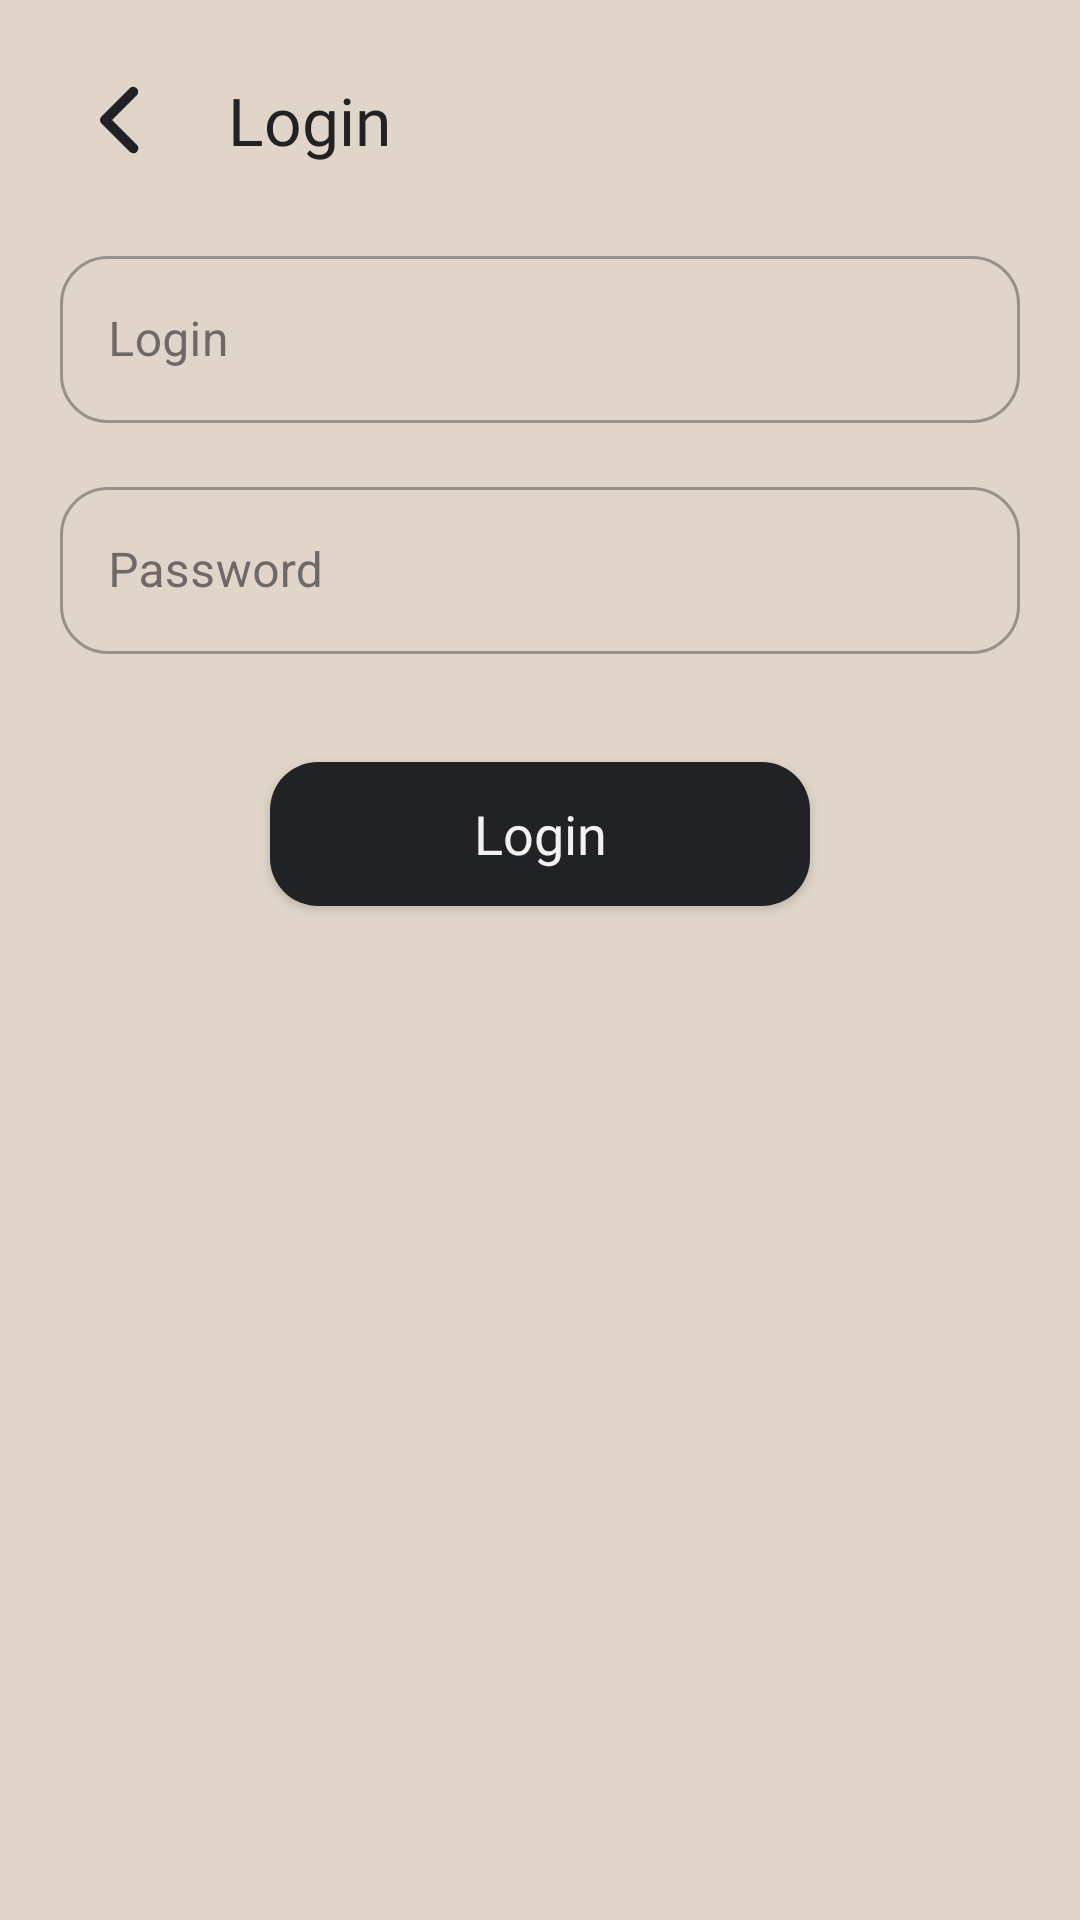

Write the Android layout XML for this screen, with the resource values it uses.
<!-- AndroidManifest.xml: application theme Theme.TrueGain -->
<!-- res/layout/fragment_login.xml -->
<?xml version="1.0" encoding="utf-8"?>
<LinearLayout xmlns:android="http://schemas.android.com/apk/res/android"
    xmlns:app="http://schemas.android.com/apk/res-auto"
    xmlns:tools="http://schemas.android.com/tools"
    android:id="@+id/login_linear_layout"
    android:layout_width="match_parent"
    android:layout_height="match_parent"
    android:orientation="vertical"
    android:padding="20dp"
    tools:context=".ui.auth.LoginFragment">

    <LinearLayout
        android:layout_width="match_parent"
        android:layout_height="wrap_content"
        android:layout_marginBottom="20dp"
        android:orientation="horizontal">

        <ImageView
            android:id="@+id/login_button_back"
            android:layout_width="40dp"
            android:layout_height="match_parent"
            android:background="@drawable/background_ripple"
            android:clickable="true"
            android:src="@drawable/ic_arrow_left" />

        <TextView
            android:id="@+id/workout_list_title"
            android:layout_width="wrap_content"
            android:layout_height="match_parent"
            android:layout_marginStart="16dp"
            android:gravity="center"
            android:text="Login"
            android:textAppearance="@style/TextAppearance.TrueGain.PrimaryBold"
            android:textSize="22sp" />

    </LinearLayout>


    <com.google.android.material.textfield.TextInputLayout

        style="@style/Widget.MaterialComponents.TextInputLayout.OutlinedBox"
        android:layout_width="match_parent"
        android:layout_height="wrap_content"
        android:layout_marginBottom="16dp"
        android:hint="Login">

        <com.google.android.material.textfield.TextInputEditText
            android:id="@+id/edit_login"
            android:layout_width="match_parent"
            android:layout_height="wrap_content"
            android:inputType="text"
            android:singleLine="true" />

    </com.google.android.material.textfield.TextInputLayout>


    <com.google.android.material.textfield.TextInputLayout

        style="@style/Widget.MaterialComponents.TextInputLayout.OutlinedBox"
        android:layout_width="match_parent"
        android:layout_height="wrap_content"
        android:layout_marginBottom="16dp"
        android:hint="Password">

        <com.google.android.material.textfield.TextInputEditText
            android:id="@+id/edit_password"
            android:layout_width="match_parent"
            android:layout_height="wrap_content"
            android:inputType="textPassword"
            android:singleLine="true" />

    </com.google.android.material.textfield.TextInputLayout>

    <Button
        android:id="@+id/button_login"
        android:layout_width="180dp"
        android:layout_height="wrap_content"
        android:layout_gravity="center"
        android:layout_marginTop="20dp"
        android:layout_marginBottom="10dp"
        android:background="@drawable/background_round_corners"
        android:text="Login"
        android:textAllCaps="false"
        android:textAppearance="@style/TextAppearance.TrueGain.SecondaryLight"
        android:textColor="@color/zircon"
        android:textSize="18dp" />

    <ProgressBar
        android:id="@+id/loading"
        android:layout_width="wrap_content"
        android:layout_height="wrap_content"
        android:layout_gravity="center"
        android:layout_marginStart="32dp"
        android:layout_marginTop="64dp"
        android:layout_marginEnd="32dp"
        android:layout_marginBottom="64dp"
        android:visibility="gone"
        app:layout_constraintBottom_toBottomOf="parent"
        app:layout_constraintEnd_toEndOf="@+id/password"
        app:layout_constraintStart_toStartOf="@+id/password"
        app:layout_constraintTop_toTopOf="parent"
        app:layout_constraintVertical_bias="0.3" />

</LinearLayout>
<!-- resources referenced by this layout -->
<resources>
  <color name="zircon">#f2f0f3</color>
  <!-- drawable background_ripple (drawable) -->
  <?xml version="1.0" encoding="utf-8"?>
  <ripple xmlns:android="http://schemas.android.com/apk/res/android"
      android:color="@color/black_russian_highlight_dark">
  
      <item android:id="@android:id/mask">
          <shape android:shape="oval">
              <solid android:color="@color/black_russian" />
          </shape>
      </item>
  
  </ripple>
  <!-- drawable background_round_corners (drawable) -->
  <?xml version="1.0" encoding="utf-8"?>
  <ripple xmlns:android="http://schemas.android.com/apk/res/android"
      android:color="@color/black_russian_highlight_dark">
      <item android:id="@android:id/mask">
          <shape android:shape="rectangle">
              <solid android:color="@color/black_russian_highlight_dark" />
              <corners android:radius="16dp" />
          </shape>
      </item>
  
      <item android:id="@android:id/background">
          <shape android:shape="rectangle">
              <solid android:color="@color/black_russian" />
              <corners android:radius="16dp" />
          </shape>
      </item>
  </ripple>
  <!-- drawable ic_arrow_left (drawable) -->
  <vector xmlns:android="http://schemas.android.com/apk/res/android"
      android:width="40dp"
      android:height="40dp"
      android:viewportWidth="24"
      android:viewportHeight="24"
      android:tint="@color/black_russian">
      <path
          android:fillColor="#000000"
          android:pathData="M14.657,18.657a1,1 0,0 1,-0.707 -0.293l-5.657,-5.657a1,1 0,0 1,0 -1.414l5.657,-5.657a1,1 0,0 1,1.414 1.414L10.414,12l4.95,4.95a1,1 0,0 1,-0.707 1.707z" />
  </vector>
  <style name="TextAppearance.TrueGain.PrimaryBold" parent="Theme.TrueGain.Text">
          <item name="android:textSize">30sp</item>
          <item name="android:fontFamily">@font/montserrat_bold</item>
          <item name="android:textColor">@color/black_russian</item>
      </style>
  <style name="TextAppearance.TrueGain.SecondaryLight" parent="Theme.TrueGain.Text">
          <item name="android:textColor">@color/zircon</item>
      </style>
  <style name="Theme.TrueGain" parent="Base.Theme.TrueGain" />
  <color name="black_russian_highlight_dark">#323335</color>
  <color name="black_russian">#212224</color>
  <style name="Theme.TrueGain.Text">
          <item name="android:textSize">14sp</item>
          <item name="android:textColor">@color/zircon</item>
          <item name="android:fontFamily">@font/montserrat</item>
      </style>
  <color name="twine">#c09551</color>
  <color name="pearl_bush">#e1d5c9</color>
  <style name="ThemeOverlay.TrueGain.BottomSheetDialog" parent="ThemeOverlay.MaterialComponents.BottomSheetDialog">
          <item name="bottomSheetStyle">@style/ModalBottomSheetDialog</item>
      </style>
  <style name="ShapeAppearance.App.SmallComponent" parent="ShapeAppearance.MaterialComponents.SmallComponent">
          <item name="cornerFamily">rounded</item>
          <item name="cornerSize">16dp</item>
      </style>
  <style name="ModalBottomSheetDialog" parent="Widget.MaterialComponents.BottomSheet.Modal">
          <item name="backgroundTint">@color/pearl_bush</item>
          <item name="shapeAppearance">@style/ShapeAppearance.App.LargeComponent</item>
      </style>
  <style name="ShapeAppearance.App.LargeComponent" parent="ShapeAppearance.MaterialComponents.LargeComponent">
          <item name="cornerFamily">rounded</item>
          <item name="cornerSize">16dp</item>
      </style>
</resources>
